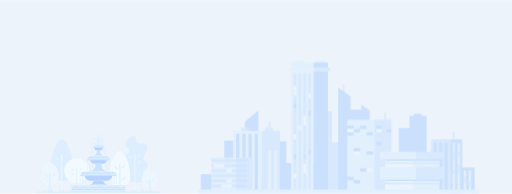
t = 0.00 s
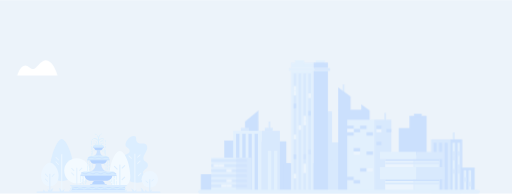
t = 2.15 s
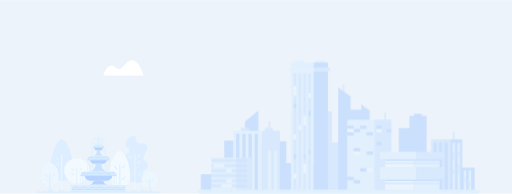
t = 4.30 s
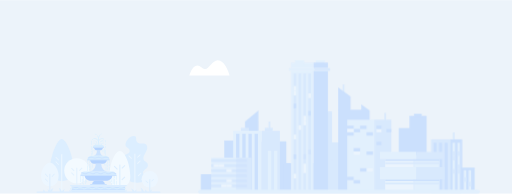
t = 6.45 s
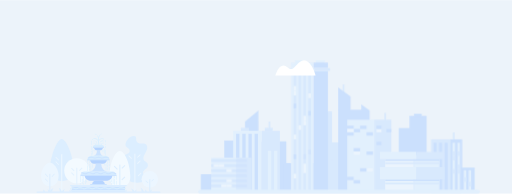
t = 8.60 s

The animated SVG that drew these frames (rendered in a browser with its animation timeline set to each time). Animation: 3 CSS @keyframes rules; frames cover the first 8.60 s, repeats indefinitely.

<svg id="e6CRaZ4SkgU1" xmlns="http://www.w3.org/2000/svg" xmlns:xlink="http://www.w3.org/1999/xlink" viewBox="0 0 2400 907.7" shape-rendering="geometricPrecision" text-rendering="geometricPrecision"><style><![CDATA[#e6CRaZ4SkgU486_to {animation: e6CRaZ4SkgU486_to__to 60000ms linear infinite normal forwards}@keyframes e6CRaZ4SkgU486_to__to { 0% {transform: translate(-322.825744px,231.972717px)} 14.333333% {transform: translate(-322.825744px,231.972717px)} 44.333333% {transform: translate(2689.770456px,231.972717px)} 100% {transform: translate(2689.770456px,231.972717px)}} #e6CRaZ4SkgU487_to {animation: e6CRaZ4SkgU487_to__to 60000ms linear infinite normal forwards}@keyframes e6CRaZ4SkgU487_to__to { 0% {transform: translate(-189.022671px,173.100006px)} 36.333333% {transform: translate(-189.022671px,173.100006px)} 62% {transform: translate(2580.843231px,173.100006px)} 100% {transform: translate(2580.843231px,173.100006px)}} #e6CRaZ4SkgU488_to {animation: e6CRaZ4SkgU488_to__to 60000ms linear infinite normal forwards}@keyframes e6CRaZ4SkgU488_to__to { 0% {transform: translate(-228.325695px,317.500015px)} 25.5% {transform: translate(2642.343317px,317.500015px)} 100% {transform: translate(2642.343317px,317.500015px)}}]]></style><rect width="2400" height="906.5" rx="0" ry="0" fill="#ecf3fa"/><g opacity="0.6"><g><polygon points="1211.4,699.1 1148.7,699.1 1148.7,569 1211.4,517.1" fill="#b6d4ff"/><rect width="69.7" height="226.6" rx="0" ry="0" transform="translate(1526.3 666.2)" fill="#cce3ff"/><rect width="69.7" height="226.6" rx="0" ry="0" transform="translate(1486.3 521.3)" fill="#cce3ff"/><rect width="169.1" height="234.4" rx="0" ry="0" transform="translate(1173 661.8)" fill="#b6d4ff"/><rect width="169.1" height="234.4" rx="0" ry="0" transform="translate(1051 658.1)" fill="#b6d4ff"/><rect width="169.1" height="79.8" rx="0" ry="0" transform="translate(941.4 815.9)" fill="#b6d4ff"/><rect width="169.1" height="131.1" rx="0" ry="0" transform="translate(1328.7 763.6)" fill="#b6d4ff"/><line x1="1610.4" y1="394.8" x2="1610.4" y2="447.6" fill="none" stroke="#cce3ff" stroke-width="8" stroke-miterlimit="10"/><rect width="93.9" height="296.4" rx="0" ry="0" transform="translate(1869.1 599.4)" fill="#b6d4ff"/><rect width="80.9" height="209.2" rx="0" ry="0" transform="translate(1918.8 542.2)" fill="#b6d4ff"/><rect width="36.3" height="15.9" rx="0" ry="0" transform="translate(1940.3 532.6)" fill="#b6d4ff"/><polygon points="1732.5,516.6 1732.5,898.6 1585.2,898.6 1585.2,408.8 1643,451.1 1643,513.4 1693.3,513.4 1693.3,487.9" fill="#b6d4ff"/></g><g><line x1="1805.7" y1="527.8" x2="1805.7" y2="579.9" fill="none" stroke="#cce3ff" stroke-width="8" stroke-miterlimit="10"/><rect width="126.7" height="335.7" rx="0" ry="0" transform="translate(1627.5 560)" fill="#dceeff"/><rect width="80.3" height="335.7" rx="0" ry="0" transform="translate(1754.2 560)" fill="#cce3ff"/><rect width="30.1" height="15.6" rx="0" ry="0" transform="translate(1627.5 587.9)" fill="#b6d4ff"/><rect width="30.1" height="15.6" rx="0" ry="0" transform="translate(1657.6 603.3)" fill="#b6d4ff"/><rect width="30.1" height="15.6" rx="0" ry="0" transform="translate(1687.7 587.9)" fill="#b6d4ff"/><rect width="30.1" height="15.6" rx="0" ry="0" transform="translate(1627.5 603.3)" fill="#ecf6ff"/><rect width="30.1" height="15.6" rx="0" ry="0" transform="translate(1657.6 708.8)" fill="#ecf6ff"/><rect width="23.3" height="15.6" rx="0" ry="0" transform="translate(1764.5 603.3)" fill="#ecf6ff"/><rect width="30.1" height="15.6" rx="0" ry="0" transform="translate(1717.9 787.6)" fill="#ecf6ff"/><rect width="30.1" height="15.6" rx="0" ry="0" transform="translate(1717.9 619)" fill="#b6d4ff"/><rect width="30.1" height="15.6" rx="0" ry="0" transform="translate(1657.6 693.2)" fill="#b6d4ff"/><rect width="30.1" height="15.6" rx="0" ry="0" transform="translate(1717.9 708.8)" fill="#b6d4ff"/><rect width="23.3" height="15.6" rx="0" ry="0" transform="translate(1764.5 587.9)" fill="#b6d4ff"/><rect width="23.3" height="15.6" rx="0" ry="0" transform="translate(1811.2 603.5)" fill="#b6d4ff"/><rect width="23.3" height="15.6" rx="0" ry="0" transform="translate(1764.5 663.8)" fill="#b6d4ff"/><rect width="30.1" height="15.6" rx="0" ry="0" transform="translate(1687.7 787.6)" fill="#b6d4ff"/><rect width="30.1" height="15.6" rx="0" ry="0" transform="translate(1627.5 827.7)" fill="#b6d4ff"/><rect width="30.1" height="15.6" rx="0" ry="0" transform="translate(1657.6 843.3)" fill="#b6d4ff"/><rect width="30.1" height="15.6" rx="0" ry="0" transform="translate(1627.5 619)" fill="#b6d4ff"/></g><rect width="12.3" height="22" rx="0" ry="0" transform="translate(1376.2 608.1)" fill="#ecf6ff"/><rect width="12.3" height="22" rx="0" ry="0" transform="translate(1376.2 564.2)" fill="#ecf6ff"/><g><rect width="105.9" height="564.6" rx="0" ry="0" transform="translate(1364.1 331.1)" fill="#dceeff"/><rect width="67.1" height="564.6" rx="0" ry="0" transform="translate(1470 331.1)" fill="#b6d4ff"/><rect width="105.9" height="25.8" rx="0" ry="0" transform="translate(1364.1 292.3)" fill="#dceeff"/><rect width="42.7" height="25.8" rx="0" ry="0" transform="translate(1383.3 282)" fill="#dceeff"/><rect width="42.7" height="25.8" rx="0" ry="0" transform="translate(1480.3 282)" fill="#dceeff"/><rect width="67.1" height="25.8" rx="0" ry="0" transform="translate(1470 292.3)" fill="#b6d4ff"/><rect width="117.8" height="13" rx="0" ry="0" transform="translate(1354.3 318.1)" fill="#dceeff"/><rect width="74.7" height="13" rx="0" ry="0" transform="translate(1472.2 318.1)" fill="#cce3ff"/><rect width="12.3" height="551.8" rx="0" ry="0" transform="translate(1376.2 343.9)" fill="#cce3ff"/><rect width="12.3" height="551.8" rx="0" ry="0" transform="translate(1444.9 343.9)" fill="#cce3ff"/><rect width="12.3" height="551.8" rx="0" ry="0" transform="translate(1422 343.9)" fill="#cce3ff"/><rect width="12.3" height="551.8" rx="0" ry="0" transform="translate(1399.1 343.9)" fill="#cce3ff"/></g><rect width="12.3" height="22" rx="0" ry="0" transform="translate(1399.1 586.1)" fill="#ecf6ff"/><rect width="12.3" height="22" rx="0" ry="0" transform="translate(1422 788.3)" fill="#ecf6ff"/><rect width="12.3" height="22" rx="0" ry="0" transform="translate(1422 766.4)" fill="#ecf6ff"/><rect width="12.3" height="22" rx="0" ry="0" transform="translate(1444.9 700.5)" opacity="0.51" fill="#b6d4ff"/><rect width="12.3" height="22" rx="0" ry="0" transform="translate(1376.2 722.8)" fill="#b6d4ff"/><rect width="12.3" height="22" rx="0" ry="0" transform="translate(1444.9 519.1)" fill="#b6d4ff"/><rect width="12.3" height="22" rx="0" ry="0" transform="translate(1376.2 484.6)" fill="#b6d4ff"/><rect width="12.3" height="22" rx="0" ry="0" transform="translate(1422 722.5)" opacity="0.51" fill="#b6d4ff"/><rect width="12.3" height="22" rx="0" ry="0" transform="translate(1376.2 813.6)" fill="#ecf6ff"/><rect width="12.3" height="22" rx="0" ry="0" transform="translate(1422 564.2)" fill="#ecf6ff"/><rect width="12.3" height="22" rx="0" ry="0" transform="translate(1376.2 630)" fill="#ecf6ff"/><rect width="12.3" height="22" rx="0" ry="0" transform="translate(1444.9 436.6)" fill="#ecf6ff"/><rect width="12.3" height="22" rx="0" ry="0" transform="translate(1376.2 402.5)" fill="#ecf6ff"/><rect width="12.3" height="22" rx="0" ry="0" transform="translate(1376.2 424.5)" fill="#ecf6ff"/><rect width="12.3" height="22" rx="0" ry="0" transform="translate(1422 542.2)" fill="#ecf6ff"/><g><rect width="87.1" height="108" rx="0" ry="0" transform="translate(2138.1 784.9)" fill="#b6d4ff"/><rect width="12.1" height="101.4" rx="0" ry="0" transform="translate(2173.6 797.1)" fill="#dceeff"/><rect width="12.1" height="101.4" rx="0" ry="0" transform="translate(2196.4 797.1)" fill="#dceeff"/><line x1="2126.9" y1="619.8" x2="2126.9" y2="674.5" fill="none" stroke="#cce3ff" stroke-width="8" stroke-miterlimit="10"/><rect width="89.3" height="250.6" rx="0" ry="0" transform="translate(2020.5 652.1)" fill="#cce3ff"/><rect width="14" height="227.7" rx="0" ry="0" transform="translate(2032.2 668)" fill="#b6d4ff"/><rect width="14" height="227.7" rx="0" ry="0" transform="translate(2058.2 668)" fill="#b6d4ff"/><rect width="14" height="227.7" rx="0" ry="0" transform="translate(2084.2 668)" fill="#b6d4ff"/><rect width="56.6" height="250.6" rx="0" ry="0" transform="translate(2109.8 652.1)" fill="#b6d4ff"/><rect width="12.1" height="227.7" rx="0" ry="0" transform="translate(2120.8 668)" fill="#dceeff"/><rect width="12.1" height="227.7" rx="0" ry="0" transform="translate(2144 668)" fill="#dceeff"/><rect width="12.1" height="21.1" rx="0" ry="0" transform="translate(2144 770.6)" fill="#cce3ff"/><rect width="12.1" height="21.1" rx="0" ry="0" transform="translate(2144 708.8)" fill="#cce3ff"/><rect width="12.1" height="21.1" rx="0" ry="0" transform="translate(2120.8 708.8)" fill="#cce3ff"/><rect width="12.1" height="21.1" rx="0" ry="0" transform="translate(2120.8 729.9)" fill="#cce3ff"/><rect width="12.1" height="21.1" rx="0" ry="0" transform="translate(2173.6 830.2)" fill="#cce3ff"/><rect width="12.1" height="21.1" rx="0" ry="0" transform="translate(2196.4 851.3)" fill="#cce3ff"/><rect width="12.1" height="21.1" rx="0" ry="0" transform="translate(2120.8 791.7)" fill="#cce3ff"/><rect width="12.1" height="21.1" rx="0" ry="0" transform="translate(2144 791.7)" fill="#cce3ff"/></g><g><line x1="1262.9" y1="568.9" x2="1262.9" y2="612.3" fill="none" stroke="#cce3ff" stroke-width="8" stroke-miterlimit="10"/><rect width="37.5" height="32" rx="0" ry="0" transform="translate(1129 598.1)" fill="#cce3ff"/><rect width="134.1" height="283.5" rx="0" ry="0" transform="translate(1092.9 612.3)" fill="#dceeff"/><rect width="15.5" height="269.5" rx="0" ry="0" transform="translate(1106.6 626.3)" fill="#b6d4ff"/><rect width="15.5" height="269.5" rx="0" ry="0" transform="translate(1135.6 626.3)" fill="#b6d4ff"/><rect width="15.5" height="269.5" rx="0" ry="0" transform="translate(1164.5 626.3)" fill="#b6d4ff"/><rect width="15.5" height="269.5" rx="0" ry="0" transform="translate(1193.4 626.3)" fill="#b6d4ff"/><rect width="37.5" height="32" rx="0" ry="0" transform="translate(1241.1 598.1)" fill="#cce3ff"/><rect width="85" height="283.5" rx="0" ry="0" transform="translate(1227 612.3)" fill="#cce3ff"/><rect width="15.5" height="190" rx="0" ry="0" transform="translate(1255.6 705.8)" fill="#dceeff"/><rect width="15.5" height="190" rx="0" ry="0" transform="translate(1284.5 705.8)" fill="#dceeff"/></g><g><rect width="116" height="159.5" rx="0" ry="0" transform="translate(990.1 738.2)" fill="#dceeff"/><rect width="73.6" height="159.5" rx="0" ry="0" transform="translate(1106.2 738.2)" fill="#cce3ff"/><rect width="166.8" height="13.8" rx="0" ry="0" transform="translate(990.1 863.3)" opacity="0.51" fill="#b6d4ff"/><rect width="166.8" height="13.8" rx="0" ry="0" transform="translate(990.1 839.6)" opacity="0.51" fill="#b6d4ff"/><rect width="166.8" height="13.8" rx="0" ry="0" transform="translate(990.1 815.9)" opacity="0.51" fill="#b6d4ff"/><rect width="166.8" height="13.8" rx="0" ry="0" transform="translate(990.1 792.2)" opacity="0.51" fill="#b6d4ff"/><rect width="166.8" height="13.8" rx="0" ry="0" transform="translate(990.1 768.4)" opacity="0.51" fill="#b6d4ff"/><rect width="166.8" height="13.8" rx="0" ry="0" transform="translate(990.1 744.7)" opacity="0.51" fill="#b6d4ff"/><rect width="24.6" height="13.8" rx="0" ry="0" transform="translate(1061.6 863.3)" fill="#ecf6ff"/><rect width="24.6" height="13.8" rx="0" ry="0" transform="translate(1061.6 839.6)" fill="#ecf6ff"/><rect width="24.6" height="13.8" rx="0" ry="0" transform="translate(1037 863.3)" fill="#ecf6ff"/><rect width="24.6" height="13.8" rx="0" ry="0" transform="translate(1061.2 792.2)" fill="#ecf6ff"/><rect width="24.6" height="13.8" rx="0" ry="0" transform="translate(1001.4 768.4)" fill="#ecf6ff"/><rect width="24.6" height="13.8" rx="0" ry="0" transform="translate(1025.9 768.4)" fill="#ecf6ff"/></g><g><rect width="120" height="169.3" rx="0" ry="0" transform="translate(1939.7 726.4)" fill="#dceeff"/><rect width="134" height="169.3" rx="0" ry="0" transform="translate(1805.7 726.4)" fill="#ecf6ff"/><rect width="132.8" height="33.9" rx="0" ry="0" transform="translate(1950.1 710.8)" fill="#cce3ff"/><rect width="254" height="8.4" rx="0" ry="0" transform="translate(1805.7 744.7)" fill="#b6d4ff"/><rect width="254" height="8.4" rx="0" ry="0" transform="translate(1805.7 759.9)" fill="#cce3ff"/><rect width="254" height="8.4" rx="0" ry="0" transform="translate(1805.7 839.6)" fill="#b6d4ff"/><rect width="254" height="8.4" rx="0" ry="0" transform="translate(1805.7 854.8)" fill="#cce3ff"/><rect width="169.1" height="33.9" rx="0" ry="0" transform="translate(1781 710.8)" fill="#dceeff"/><rect width="132.8" height="57.3" rx="0" ry="0" transform="translate(1950.1 782.4)" fill="#cce3ff"/><rect width="169.1" height="57.3" rx="0" ry="0" transform="translate(1781 782.4)" fill="#dceeff"/></g><line x1="2239.2" y1="897.7" x2="938.8" y2="897.7" fill="#ecf6ff" stroke="#dceeff" stroke-width="20" stroke-linecap="round" stroke-miterlimit="10"/></g><g><g><g><g><path d="M585.6,761.8c-1.9-5.1-12.2-4.3-12.2-18.6c0-21.6,32.5-19.1,34.4-35.3s-19-15.9-19.6-29.6s15.2-42,39.4-42c19,0,3.3,21.8,18.6,31.6s32.9-2.7,41.5,12.6c11.9,21.1-18.6,46.5-15.6,62.7s20.9,12.4,21.5,30.2-25.5,20.9-23,36.2c1.5,9.6,18,6.4,18.9,25.4.7,16.1-55.8,35.9-98.3,3.3s1.6-56.9-5.6-76.5Z" fill="#dceeff"/></g></g><g><g><rect width="4.9" height="177.8" rx="0" ry="0" transform="translate(629.7 719.5)" fill="#ecf6ff"/></g></g><g><g><rect width="19.5" height="3.9" rx="0" ry="0" transform="matrix(.7245-.6892 0.6892 0.7245 646.109896 822.425408)" fill="#ecf6ff"/></g></g><g><g><rect width="19.5" height="3.9" rx="0" ry="0" transform="matrix(.7245-.6892 0.6892 0.7245 642.598787 764.679176)" fill="#ecf6ff"/></g></g><g><g><circle r="38.7" transform="translate(702.2 839.6)" fill="#ecf6ff"/></g></g><g><g><rect width="19.5" height="3.9" rx="0" ry="0" transform="matrix(.7245-.6892 0.6892 0.7245 642.585213 735.786241)" fill="#ecf6ff"/></g></g><g><g><rect width="3.9" height="19.9" rx="0" ry="0" transform="matrix(.7071-.7071 0.7071 0.7071 601.712419 730.115802)" fill="#ecf6ff"/></g></g><g><g><path d="M233.9,797.6c0,32.5,24.1,50.6,55.5,50.6s55.5-18.1,55.5-50.6c0-68.4-35.4-147.2-55.5-147.2s-55.5,78.8-55.5,147.2Z" fill="#dceeff"/></g></g><g><g><rect width="4.9" height="175.3" rx="0" ry="0" transform="translate(286.9 722)" fill="#ecf6ff"/></g></g><g><g><rect width="3.3" height="21.1" rx="0" ry="0" transform="matrix(.7242-.6896 0.6896 0.7242 259.621089 757.443084)" fill="#ecf6ff"/></g></g><g><g><rect width="3.3" height="21.1" rx="0" ry="0" transform="matrix(.7242-.6896 0.6896 0.7242 259.625888 736.638022)" fill="#ecf6ff"/></g></g><g><g><circle r="58.9" transform="translate(359.9 799.6)" fill="#f3faff"/></g></g><g><g><rect width="4.9" height="113.4" rx="0" ry="0" transform="translate(357.4 785.7)" fill="#e3f2ff"/></g></g><g><g><rect width="18.2" height="4.9" rx="0" ry="0" transform="matrix(.7071-.7071 0.7071 0.7071 370.295324 797.493665)" fill="#e3f2ff"/></g></g><g><g><rect width="4.9" height="18.2" rx="0" ry="0" transform="matrix(.7071-.7071 0.7071 0.7071 333.005812 810.231862)" fill="#e3f2ff"/></g></g><g><g><rect width="4.9" height="18.2" rx="0" ry="0" transform="matrix(.7071-.7071 0.7071 0.7071 333.010019 789.130356)" fill="#e3f2ff"/></g></g><g><g><rect width="4.9" height="58" rx="0" ry="0" transform="translate(699.7 839.4)" fill="#dceeff"/></g></g><g><g><rect width="14.1" height="3" rx="0" ry="0" transform="matrix(.713-.7011 0.7011 0.713 709.632618 847.692044)" fill="#dceeff"/></g></g><g><g><rect width="3" height="16" rx="0" ry="0" transform="matrix(.6702-.7422 0.7422 0.6702 681.75626 847.299519)" fill="#dceeff"/></g></g><g><g><path d="M610.8,827.9c0,33.6-22,48.7-48.9,48.7-27,0-48.9-15.1-48.9-48.7c0-62.6,26.7-121.1,48.9-121.1c22.2-.1,48.9,58.4,48.9,121.1Z" fill="#f3faff"/></g></g><g><g><rect width="4.9" height="126.3" rx="0" ry="0" transform="translate(559.4 771)" fill="#dceeff"/></g></g><g><g><rect width="20.9" height="4.9" rx="0" ry="0" transform="matrix(.7071-.7071 0.7071 0.7071 569.296108 841.151443)" fill="#dceeff"/></g></g><g><g><rect width="20.9" height="4.9" rx="0" ry="0" transform="matrix(.7071-.7071 0.7071 0.7071 569.296591 786.9517)" fill="#dceeff"/></g></g><g><g><rect width="4.9" height="21.1" rx="0" ry="0" transform="matrix(.7071-.7071 0.7071 0.7071 533.685886 780.03751)" fill="#dceeff"/></g></g><g><g><path d="M274.8,822.4c0,26.1-12.6,49.7-41.1,49.7s-41.1-23.7-41.1-49.7c0-30.6,21.5-60.9,41.1-60.9s41.1,30.4,41.1,60.9Z" fill="#ecf6ff"/></g></g><g><g><rect width="4.9" height="83.3" rx="0" ry="0" transform="translate(231.2 814)" fill="#dceeff"/></g></g><g><g><rect width="18.4" height="3.3" rx="0" ry="0" transform="matrix(.6651-.7467 0.7467 0.6651 242.09435 826.147299)" fill="#dceeff"/></g></g><g><g><rect width="3.3" height="18.4" rx="0" ry="0" transform="matrix(.7468-.6651 0.6651 0.7468 210.536305 837.826864)" fill="#dceeff"/></g></g><g><g><rect width="3.3" height="18.4" rx="0" ry="0" transform="matrix(.7468-.6651 0.6651 0.7468 210.497425 815.041006)" fill="#dceeff"/></g></g></g><g><g><path d="M346,879.7c-.2.3-4.4,10.3-3.9,19.9h-14.8c-.3-5.2-3.5-8.8-3.5-8.8s6.5-1.2,10.9,6.7c0,.1,3.3-14.1,11.3-17.8Z" fill="#dceeff"/></g><g><path d="M327,879.4c.2.3,5.5,10.3,4.8,19.9h18.3c.3-5.2,4.3-12.7,4.3-12.7s-8.1,2.8-13.5,10.6c0,0-4.1-14.2-13.9-17.8Z" fill="#dceeff"/></g><g><path d="M614,881.5c.2.3,6.5,8.6,7.2,16.3h11c-5.1-10.3-17.9-16.1-18.2-16.3Z" fill="#dceeff"/></g><g><path d="M642.5,885.9c-.1.2-4.6,6.3-5.1,11.9h-7.8c3.6-7.5,12.7-11.8,12.9-11.9Z" fill="#dceeff"/></g><g><path d="M714,886.5c-.1.2-4.6,6.3-5.1,11.9h-7.8c3.6-7.5,12.7-11.8,12.9-11.9Z" fill="#dceeff"/></g><g><path d="M597.2,885.9c-.1.2-4.6,6.3-5.1,11.9h-7.8c3.6-7.5,12.7-11.8,12.9-11.9Z" fill="#dceeff"/></g><g><path d="M675.3,897.8h-11.6c-.1-8.4-4.4-19.3-4.4-19.3s12.8,10.5,16,19.3Z" fill="#dceeff"/></g><g><path d="M678.8,897.8c2.8-6,3-10.8,3-10.8s5.5,6,7.9,10.8h-10.9Z" fill="#dceeff"/></g><g><path d="M201,897.8c2.8-6,3-10.8,3-10.8s5.5,6,7.9,10.8h-10.9Z" fill="#dceeff"/></g><g><path d="M275.7,878.7c.2.3,5.5,10.3,4.8,19.9h18.3c.3-5.2,4.3-12.7,4.3-12.7s-8.1,2.8-13.5,10.6c0,0-4.1-14.2-13.9-17.8Z" fill="#dceeff"/></g><g><path d="M250.2,880.3c-.2.4-4.6,8.1-5.8,17l-17.5,1.8c-1.2-8-3.8-12.4-3.8-12.4s7.3,2.1,11.3,8.4c.1,0,4.6-9.6,15.8-14.8Z" fill="#dceeff"/></g></g><g><g><g><path d="M422.1,748.3h79.1v0c0,10.5-8.5,19-19,19h-41.1c-10.5-.1-19-8.6-19-19v0Z" fill="#b6d4ff"/></g></g><g><g><path d="M422.1,861.1h79.1v0c0,3-2.4,5.5-5.5,5.5h-68.1c-3.1-.1-5.5-2.5-5.5-5.5v0Z" fill="#cce3ff"/></g></g><g><g><path d="M545.9,821.2h-168.6v0c0-10.3,8.4-18.7,18.7-18.7h131.2c10.4.1,18.7,8.4,18.7,18.7v0Z" fill="#d7edff"/></g></g><g><g><path d="M396.5,821.2h130.3v0c0,13.6-11,24.7-24.7,24.7h-80.9c-13.7,0-24.7-11-24.7-24.7v0Z" fill="#b6d4ff"/></g></g><g><g><path d="M501.9,802.6h-80.6c15-.1,27.2-15.9,27.2-35.3h26.3c0,19.4,12.1,35.2,27.1,35.3Z" fill="#cce3ff"/></g></g><g><g><path d="M488,729.3h-52.8c15-.1,19-11.6,19-25.9h14.8c0,14.3,4,25.8,19,25.9Z" fill="#cce3ff"/></g></g><g><g><path d="M513.2,748.3h-103.2v0c0-10.5,8.5-19,19-19h65.3c10.4,0,18.9,8.5,18.9,19v0Z" fill="#d7edff"/></g></g><g><g><polygon points="585.6,898.3 337.6,898.3 336.4,873.5 586.9,873.5" fill="#cce3ff"/></g></g><g><g><path d="M588,873.5h-252.7c-3.9,0-7-3.2-7-7v0h266.7v0c0,3.8-3.2,7-7,7Z" fill="#dceeff"/></g></g><g><g><path d="M339.6,890.3h244.1c3.9,0,7,3.2,7,7v0h-258.2v0c0-3.9,3.2-7,7.1-7Z" fill="#dceeff"/></g></g><g><g><rect width="2.6" height="31.5" rx="0" ry="0" transform="translate(377.2 821.3)" fill="#d9efff"/></g></g><g><g><rect width="2.6" height="7.1" rx="0" ry="0" transform="translate(377.2 857.7)" fill="#d9efff"/></g></g><g><g><rect width="2.6" height="31.5" rx="0" ry="0" transform="translate(390.9 821.3)" fill="#d9efff"/></g></g><g><g><rect width="2.6" height="7.2" rx="0" ry="0" transform="translate(390.9 857.6)" fill="#d9efff"/></g></g><g><g><rect width="2.6" height="7.2" rx="0" ry="0" transform="translate(405.3 846.3)" fill="#d9efff"/></g></g><g><g><rect width="2.6" height="15.1" rx="0" ry="0" transform="translate(432.4 769.4)" fill="#d9efff"/></g></g><g><g><rect width="2.6" height="6.4" rx="0" ry="0" transform="translate(487.6 768.5)" fill="#d9efff"/></g></g><g><g><rect width="2.6" height="22.9" rx="0" ry="0" transform="translate(398.4 839.2)" fill="#d9efff"/></g></g><g><g><rect width="2.6" height="10.3" rx="0" ry="0" transform="translate(384 821.3)" fill="#d9efff"/></g></g><g><g><rect width="2.6" height="25.1" rx="0" ry="0" transform="translate(384 836.9)" fill="#d9efff"/></g></g><g><g><rect width="2.6" height="25.4" rx="0" ry="0" transform="translate(424.7 774.1)" fill="#d9efff"/></g></g><g><g><rect width="2.6" height="7" rx="0" ry="0" transform="translate(424.7 763.8)" fill="#d9efff"/></g></g><g><g><rect width="2.6" height="26.4" rx="0" ry="0" transform="translate(410.1 774.1)" fill="#d9efff"/></g></g><g><g><rect width="2.6" height="7.1" rx="0" ry="0" transform="translate(410.1 763)" fill="#d9efff"/></g></g><g><g><rect width="2.6" height="12" rx="0" ry="0" transform="translate(410.1 748.2)" fill="#d9efff"/></g></g><g><g><rect width="2.6" height="6.5" rx="0" ry="0" transform="translate(417.5 791.9)" fill="#d9efff"/></g></g><g><g><rect width="2.6" height="20.4" rx="0" ry="0" transform="translate(417.5 768.1)" fill="#d9efff"/></g></g><g><g><rect width="2.6" height="16.4" rx="0" ry="0" transform="translate(417.5 748.2)" fill="#d9efff"/></g></g><g><g><rect width="2.6" height="7.4" rx="0" ry="0" transform="translate(522.1 856.6)" fill="#d9efff"/></g></g><g><g><rect width="2.6" height="13.6" rx="0" ry="0" transform="translate(522.1 839.6)" fill="#d9efff"/></g></g><g><g><rect width="2.6" height="14" rx="0" ry="0" transform="translate(536.1 821.2)" fill="#d9efff"/></g></g><g><g><rect width="2.6" height="26.8" rx="0" ry="0" transform="translate(536.1 838.3)" fill="#d9efff"/></g></g><g><g><rect width="2.6" height="20.6" rx="0" ry="0" transform="translate(543.6 821.2)" fill="#d9efff"/></g></g><g><g><rect width="2.6" height="17.3" rx="0" ry="0" transform="translate(543.6 847)" fill="#d9efff"/></g></g><g><g><rect width="2.6" height="10.3" rx="0" ry="0" transform="translate(529 821.2)" fill="#d9efff"/></g></g><g><g><rect width="2.6" height="10.3" rx="0" ry="0" transform="translate(514.9 845.5)" fill="#d9efff"/></g></g><g><g><rect width="2.6" height="27.4" rx="0" ry="0" transform="translate(529 834.9)" fill="#d9efff"/></g></g><g><g><rect width="2.6" height="19.3" rx="0" ry="0" transform="translate(503.2 748)" fill="#d9efff"/></g></g><g><g><rect width="2.6" height="11" rx="0" ry="0" transform="translate(503.2 771.1)" fill="#d9efff"/></g></g><g><g><rect width="2.6" height="11.6" rx="0" ry="0" transform="translate(503.2 785)" fill="#d9efff"/></g></g><g><g><rect width="2.6" height="16.6" rx="0" ry="0" transform="translate(510.6 748)" fill="#d9efff"/></g></g><g><g><rect width="2.6" height="10.3" rx="0" ry="0" transform="translate(510.6 768)" fill="#d9efff"/></g></g><g><g><rect width="2.6" height="16.4" rx="0" ry="0" transform="translate(510.6 782)" fill="#d9efff"/></g></g><g><g><rect width="2.6" height="12.6" rx="0" ry="0" transform="translate(495.8 766.6)" fill="#d9efff"/></g></g><g><g><rect width="2.6" height="15.8" rx="0" ry="0" transform="translate(495.8 782.6)" fill="#d9efff"/></g></g><g><g><rect width="2.6" height="11.9" rx="0" ry="0" transform="translate(426.8 715.1)" fill="#d9efff"/></g></g><g><g><rect width="2.6" height="5.3" rx="0" ry="0" transform="translate(426.8 705.6)" fill="#d9efff"/></g></g><g><g><rect width="2.6" height="18.6" rx="0" ry="0" transform="translate(426.8 683.5)" fill="#d9efff"/></g></g><g><g><rect width="2.6" height="19.9" rx="0" ry="0" transform="translate(433.1 703.9)" fill="#d9efff"/></g></g><g><g><rect width="2.6" height="24.3" rx="0" ry="0" transform="translate(487.3 695.3)" fill="#d9efff"/></g></g><g><g><rect width="2.6" height="5.3" rx="0" ry="0" transform="translate(433.1 694.4)" fill="#d9efff"/></g></g><g><g><path d="M429.4,678.2h-2.6v-12c0-2.8.6-5.4,1.7-7.9l2.4,1.1c-1,2.1-1.5,4.4-1.5,6.8v12Z" fill="#d9efff"/></g></g><g><g><path d="M433.1,655.8l-2-1.7c1-1.2,2.1-2.2,3.3-3.1l1.6,2.1c-1.1.8-2.1,1.7-2.9,2.7Z" fill="#d9efff"/></g></g><g><g><path d="M462.9,678.2h-2.6v-12c0-8.8-6.9-16-15.5-16-2.3,0-4.5.5-6.6,1.5l-1.2-2.4c2.4-1.2,5-1.8,7.7-1.8c10,0,18.1,8.4,18.1,18.6v12.1Z" fill="#d9efff"/></g></g><g><g><rect width="2.6" height="25.7" rx="0" ry="0" transform="translate(493.9 701.3)" fill="#d9efff"/></g></g><g><g><rect width="2.6" height="10.3" rx="0" ry="0" transform="translate(493.9 683.5)" fill="#d9efff"/></g></g><g><g><rect width="2.6" height="10.3" rx="0" ry="0" transform="translate(481.2 702)" fill="#d9efff"/></g></g><g><g><rect width="2.6" height="6.3" rx="0" ry="0" transform="translate(493.9 672.7)" fill="#d9efff"/></g></g><g><g><rect width="2.6" height="6.3" rx="0" ry="0" transform="translate(439.4 701.9)" fill="#d9efff"/></g></g><g><g><path d="M496.5,666.2h-2.6c0-3.3-1-6.5-2.8-9.2l2.2-1.5c2,3.2,3.2,6.9,3.2,10.7Z" fill="#d9efff"/></g></g><g><g><path d="M462.9,678.2h-2.6v-12c0-10.3,8.1-18.6,18.1-18.6c3.7,0,7.3,1.2,10.4,3.4l-1.5,2.1c-2.6-1.9-5.7-2.9-8.8-2.9-8.5,0-15.5,7.2-15.5,16v12Z" fill="#d9efff"/></g></g><g><g><path d="M448.9,680.8h-2.6v-4.6c0-3-2.3-5.4-5.2-5.4-.8,0-1.5.2-2.2.5l-1.2-2.4c1.1-.5,2.2-.8,3.3-.8c4.3,0,7.8,3.6,7.8,8v4.7Z" fill="#d9efff"/></g></g><g><g><path d="M477.5,680.8h-2.6v-4.6c0-4.4,3.5-8,7.8-8c1.6,0,3.2.5,4.5,1.5l-1.5,2.1c-.9-.6-1.9-1-2.9-1-2.8,0-5.2,2.4-5.2,5.4v4.6Z" fill="#d9efff"/></g></g><g><g><path d="M439.5,661.7l-1.2-2.4c1.4-.7,2.9-1.1,4.4-1.2l.2,2.6c-1.1.2-2.3.5-3.4,1Z" fill="#d9efff"/></g></g><g><g><path d="M455.6,678.2h-2.6v-7.7c0-4.1-2.5-7.8-6.3-9.2l.9-2.5c4.8,1.8,8,6.5,8,11.6v7.8Z" fill="#d9efff"/></g></g><g><g><path d="M471.8,664.7l-2.1-1.5c2.3-3.1,5.9-5,9.6-5c2.5,0,4.9.8,6.9,2.3l-1.5,2.1c-1.6-1.2-3.4-1.8-5.4-1.8-2.9,0-5.6,1.4-7.5,3.9Z" fill="#d9efff"/></g></g><g><g><path d="M469.9,678.2h-2.6v-7.7c0-1.3.2-2.6.6-3.9l2.5.8c-.3,1-.5,2-.5,3.1v7.7Z" fill="#d9efff"/></g></g><g><g><path d="M452.1,631.3c-2.2-1.9-4.8-2.9-7.3-2.9v-2.6c3.2,0,6.3,1.2,9,3.5l-1.7,2Z" fill="#d9efff"/></g></g><g><g><path d="M462.9,669.5h-2.6v-17.4c0-6.4-1.7-12.5-4.8-17l2.2-1.5c3.4,5,5.2,11.5,5.2,18.5v17.4Z" fill="#d9efff"/></g></g><g><g><path d="M475.2,628.9l-.8-2.5c1.3-.4,2.6-.6,4-.6v2.6c-1.1,0-2.1.2-3.2.5Z" fill="#d9efff"/></g></g><g><g><path d="M462.9,669.5h-2.6v-17.4c0-9.8,3.7-18.8,9.7-23.3l1.6,2.1c-5.3,4-8.6,12.4-8.6,21.2v17.4Z" fill="#d9efff"/></g></g><g><g><path d="M487.8,690h-52.4v0c0-6.5,5.3-11.8,11.8-11.8h28.8c6.5,0,11.8,5.3,11.8,11.8v0Z" fill="#d7edff"/></g></g><g><g><path d="M491,861.2h-58.8v0c0-8.4,6.8-15.3,15.3-15.3h28.3c8.4,0,15.2,6.8,15.2,15.3v0Z" fill="#b6d4ff"/></g></g><g><g><path d="M440.7,690h41.9v0c0,7.4-6,13.4-13.4,13.4h-15.1c-7.4,0-13.4-6-13.4-13.4v0Z" fill="#b6d4ff"/></g></g><g><g><path d="" fill="#cce3ff"/></g></g><g><g><rect width="168.6" height="4.9" rx="0" ry="0" transform="translate(377.3 818.8)" fill="#cce3ff"/></g></g><g><g><path d="M588.9,885.9h-2.5c-5.3,0-8-1.1-10.5-2-2.3-.9-4.4-1.7-8.7-1.7s-6.4.8-8.7,1.7c-2.4,1-5.2,2-10.5,2s-8-1.1-10.5-2c-2.3-.9-4.4-1.7-8.7-1.7s-6.4.8-8.7,1.7c-2.4,1-5.2,2-10.5,2s-8-1.1-10.5-2c-2.3-.9-4.4-1.7-8.7-1.7s-6.4.8-8.7,1.7c-2.4,1-5.2,2-10.5,2s-8-1.1-10.5-2c-2.3-.9-4.4-1.7-8.7-1.7s-6.4.8-8.7,1.7c-2.4,1-5.2,2-10.5,2s-8-1.1-10.5-2c-2.3-.9-4.4-1.7-8.7-1.7s-6.4.8-8.7,1.7c-2.4,1-5.2,2-10.5,2s-8-1.1-10.5-2c-2.3-.9-4.4-1.7-8.7-1.7s-6.4.8-8.7,1.7c-2.4,1-5.2,2-10.5,2s-8-1.1-10.5-2c-2.3-.9-4.4-1.7-8.7-1.7h-2.5v-4.9h2.5c5.3,0,8,1.1,10.5,2c2.3.9,4.4,1.7,8.7,1.7s6.4-.8,8.7-1.7c2.4-1,5.2-2,10.5-2s8,1.1,10.5,2c2.3.9,4.4,1.7,8.7,1.7s6.4-.8,8.7-1.7c2.4-1,5.2-2,10.5-2s8,1.1,10.5,2c2.3.9,4.4,1.7,8.7,1.7s6.4-.8,8.7-1.7c2.4-1,5.2-2,10.5-2s8,1.1,10.5,2c2.3.9,4.4,1.7,8.7,1.7s6.4-.8,8.7-1.7c2.4-1,5.2-2,10.5-2s8,1.1,10.5,2c2.3.9,4.4,1.7,8.7,1.7s6.4-.8,8.7-1.7c2.4-1,5.2-2,10.5-2s8,1.1,10.5,2c2.3.9,4.4,1.7,8.7,1.7s6.4-.8,8.7-1.7c2.4-1,5.2-2,10.5-2s8,1.1,10.5,2c2.3.9,4.4,1.7,8.7,1.7h2.5v4.9Z" fill="#d9efff"/></g></g><g><g><path d="M544.9,815.7c-5.1,0-7.7-1.2-10.1-2.2-2.2-.9-4.1-1.8-8.1-1.8s-5.9.8-8.1,1.8c-2.4,1-5,2.2-10.1,2.2s-7.7-1.2-10.1-2.2c-2.2-.9-4.1-1.8-8.1-1.8s-5.9.8-8.1,1.8c-2.4,1-5,2.2-10.1,2.2s-7.7-1.2-10.1-2.2c-2.2-.9-4.1-1.8-8.1-1.8s-5.9.8-8.1,1.8c-2.4,1-5,2.2-10.1,2.2s-7.7-1.2-10.1-2.2c-2.2-.9-4.1-1.8-8.1-1.8s-5.9.8-8.1,1.8c-2.4,1-5,2.2-10.1,2.2s-7.7-1.2-10.1-2.2c-2.2-.9-4.1-1.8-8.1-1.8v-4.9c5.1,0,7.7,1.2,10.1,2.2c2.2.9,4.1,1.8,8.1,1.8s5.9-.8,8.1-1.8c2.4-1,5-2.2,10.1-2.2s7.7,1.2,10.1,2.2c2.2.9,4.1,1.8,8.1,1.8s5.9-.8,8.1-1.8c2.4-1,5-2.2,10.1-2.2s7.7,1.2,10.1,2.2c2.2.9,4.1,1.8,8.1,1.8s5.9-.8,8.1-1.8c2.4-1,5-2.2,10.1-2.2s7.7,1.2,10.1,2.2c2.2.9,4.1,1.8,8.1,1.8s5.9-.8,8.1-1.8c2.4-1,5-2.2,10.1-2.2s7.7,1.2,10.1,2.2c2.2.9,4.1,1.8,8.1,1.8v4.9Z" fill="#cce3ff"/></g></g><g><g><rect width="103.2" height="4.9" rx="0" ry="0" transform="translate(410 745.8)" fill="#cce3ff"/></g></g><g><g><path d="M411.7,742.3v-4.9c3.6,0,5.3-.8,7.3-1.6c2.2-1,4.6-2.1,9.3-2.1s7.1,1.1,9.3,2.1c2,.9,3.7,1.6,7.3,1.6s5.3-.8,7.3-1.6c2.2-1,4.6-2.1,9.3-2.1s7.1,1.1,9.3,2.1c2,.9,3.7,1.6,7.3,1.6s5.3-.8,7.3-1.6c2.2-1,4.6-2.1,9.3-2.1s7.1,1.1,9.3,2.1c2,.9,3.7,1.6,7.3,1.6v4.9c-4.7,0-7.1-1.1-9.3-2.1-2-.9-3.7-1.6-7.3-1.6s-5.3.8-7.3,1.6c-2.2,1-4.6,2.1-9.3,2.1s-7.1-1.1-9.3-2.1c-2-.9-3.7-1.6-7.3-1.6s-5.3.8-7.3,1.6c-2.2,1-4.6,2.1-9.3,2.1s-7.1-1.1-9.3-2.1c-2-.9-3.7-1.6-7.3-1.6s-5.3.8-7.3,1.6c-2.2,1-4.6,2.1-9.3,2.1Z" fill="#cce3ff"/></g></g><g><g><rect width="52.4" height="4.9" rx="0" ry="0" transform="translate(435.4 687.5)" fill="#cce3ff"/></g></g></g><g><line x1="749" y1="899.8" x2="174.3" y2="899.8" fill="#ecf6ff"/><path d="M749,903.1h-574.7c-1.8,0-3.3-1.5-3.3-3.3s1.5-3.3,3.3-3.3h574.7c1.8,0,3.3,1.5,3.3,3.3-.1,1.8-1.5,3.3-3.3,3.3Z" fill="#dceeff"/></g></g><g id="e6CRaZ4SkgU486_to" transform="translate(-322.825744,231.972717)"><path d="M28.5,284.9c0,0,18.2-48.8,86.9-51s100.9-52.6,159.1-54.8s80,62.9,156.7,59.6s108.3,46.2,108.3,46.2h-511Z" transform="translate(-284,-231.972717)" clip-rule="evenodd" fill="#fff" fill-rule="evenodd"/></g><g id="e6CRaZ4SkgU487_to" transform="translate(-189.022671,173.100006)"><path d="M1800.4,207.2c0,0,29.6-68.2,76.8-68.2c38.3,0,42.6,48.3,77.7,47.1s52.9-23.2,84.6-23.2c40,0,72.9,44.3,72.9,44.3h-312Z" transform="translate(-1956.399963,-173.100006)" clip-rule="evenodd" fill="#fff" fill-rule="evenodd"/></g><g id="e6CRaZ4SkgU488_to" transform="translate(-228.325695,317.500015)"><path d="M2123.8,353.6h-189c0,0,12.3-47.3,37.8-47.3c16,0,22.4,16.7,37.3,16.7s33.8-41.6,58.1-41.6c38,.1,55.8,72.2,55.8,72.2" transform="translate(-2029.300049,-317.500015)" clip-rule="evenodd" fill="#fff" fill-rule="evenodd"/></g></svg>